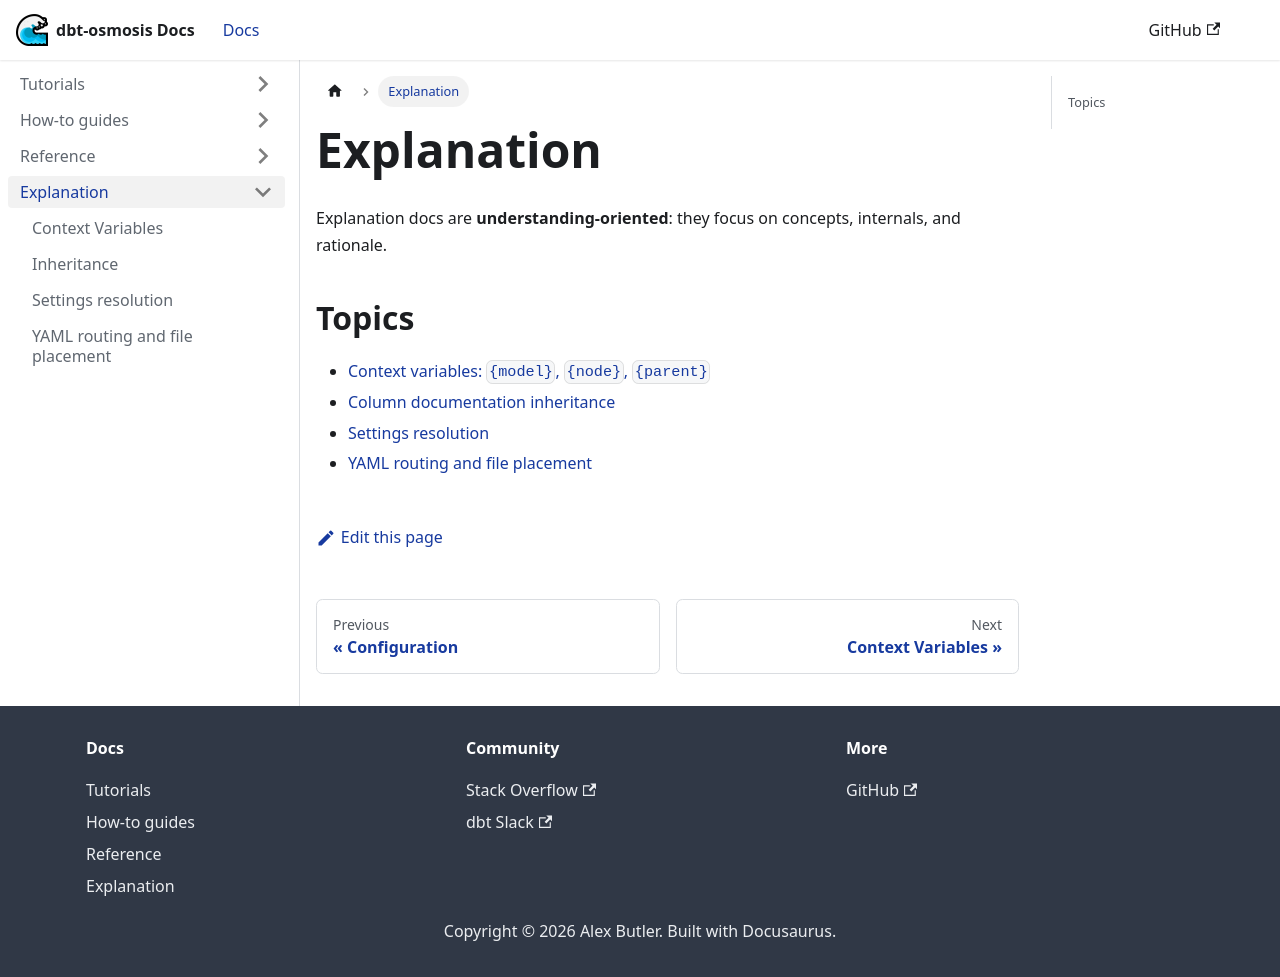

repository: z3z1ma/dbt-osmosis · page: docs/explanation/index.html · generator: docusaurus

---
sidebar_position: 1
---

# Explanation

Explanation docs are **understanding-oriented**: they focus on concepts, internals, and rationale.

## Topics

- [Context variables: `{model}`, `{node}`, `{parent}`](../tutorial-yaml/context)
- [Column documentation inheritance](../tutorial-yaml/inheritance)
- [Settings resolution](./settings-resolution)
- [YAML routing and file placement](./yaml-routing)
